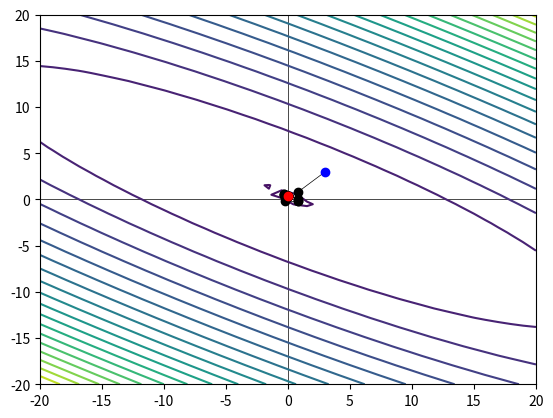

The matplotlib source for this figure:
import matplotlib.pyplot as plt
import numpy as np

def f(x1,x2):
    return x1 ** 2 + 3 * x2 ** 2 + 3 * x1 * x2 - x1 - 2 * x2 - 1

x1space = np.linspace(-20,20,40)
x2space = np.linspace(-20,20,40)
X1, X2 = np.meshgrid(x1space, x2space)
z = f(X1, X2)
plt.contour(x1space,x2space,z,20, zorder=1)
plt.axhline(0, color='black', linewidth=.5, zorder=0)
plt.axvline(0, color='black', linewidth=.5, zorder=0)

def hooke_jeeves(i=-1, x1=3.0, x2=3.0, dx1 = 1.0, dx2 = 1.0, delta = 2.0, acc = 2.2, eps=0.0001):
    point = dict({'x1': x1, 'x2': x2})
    fx0 = f(x1, x2)
    i += 1
    if i == 0:
        plt.scatter(x1, x2, color='blue', zorder=3)

    def check_x1():
        nonlocal dx1, dx2, eps, x1, x2
        print(f'\niteration: {i}\nNOW CHECKING X1: X1 {x1} X2 {x2} dX1 {dx1} dX2 {dx2}')
        if f(x1 + dx1, x2) < fx0:
            x1 = x1 + dx1
            print('X1 UP:', x1)
            check_x2()
        elif f(x1 - dx1, x2) < fx0:
            x1 = x1 - dx1
            print('X1 DOWN:', x1)
            check_x2()
        else:
            check_x2()

    def check_x2():
        nonlocal dx1, dx2, eps, x1, x2, point
        print(f'NOW CHECKING X2: X1 {x1} X2 {x2} dX1 {dx1} dX2 {dx2}')
        if f(x1, x2 + dx2) < fx0:
            x2 = x2 + dx2
            print('X2 UP', x2)
        elif f(x1, x2 - dx2) < fx0:
            x2 = x2 - dx2
            print('X2 DOWN', x2)
        else:
            if point['x1'] == x1 and dx1 >= dx2:
                dx1 = dx1 / delta
            dx2 = dx2 / delta

        if dx1 > eps and dx2 > eps:
            if point['x1'] != x1 and point['x2'] != x2:
                print('*ACCELERATION STEP ACTIVATED')
                acc_step()
            draw('black', 2)
            hooke_jeeves(i, x1, x2, dx1, dx2)
        else:
            draw('red', 3)

    def acc_step():
        nonlocal x1, x2, point
        print(f'VALUES BEFORE STEP: X1 {x1} X2 {x2}')
        if f(x1, x2) > f((x1 - point['x1']) * acc + point['x1'], (x1 - point['x2']) * acc + point['x2']):
            x1 = (x1 - point['x1']) * acc + point['x1']
            x2 = (x2 - point['x2']) * acc + point['x2']
            print('BOTH WAS CHANGED')
        elif f(x1, x2) > f((x1 - point['x1']) * acc + point['x1'], x2):
            x1 = (x1 - point['x1']) * acc + point['x1']
            print('X1 WAS CHANGED')
        elif f(x1, x2) > f(x1, (x1 - point['x2']) * acc + point['x2']):
            x2 = (x2 - point['x2']) * acc + point['x2']
            print('X2 WAS CHANGED')
        print(f'*VALUES AFTER STEP: X1 {x1} X2 {x2}')

    def draw(color: str, order: int):
        nonlocal x1, x2, point
        print(f'DRAW POINT {x1} {x2}')
        plt.scatter(x1, x2, color=color, zorder=order)
        plt.plot([x1, point['x1']], [x2, point['x2']], color=color, linewidth='.5')

    if dx1 > eps and dx1 > eps:
        check_x1()

hooke_jeeves()
plt.show()